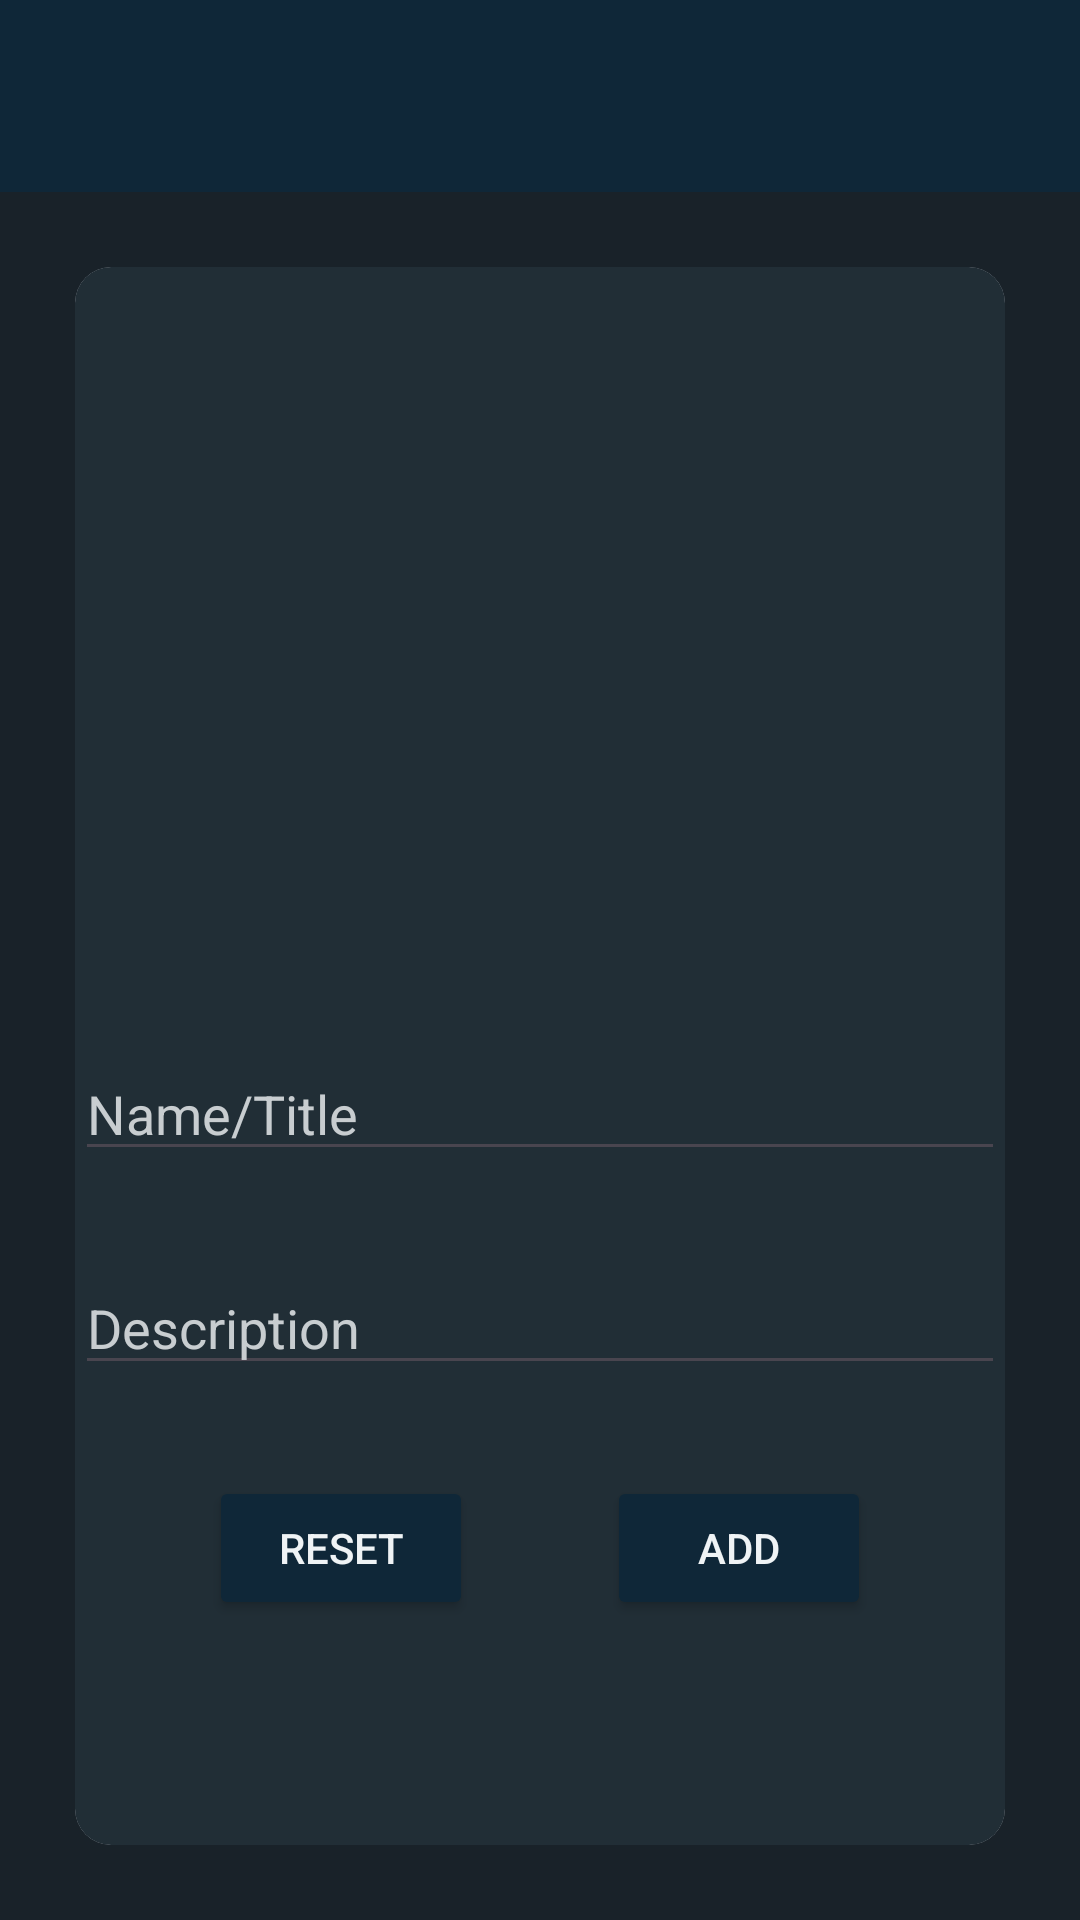

Layout XML and referenced resources for this Android screen:
<!-- AndroidManifest.xml: application theme Theme.ProyectoIntegradoDef -->
<!-- res/layout/activity_crear_autor.xml -->
<?xml version="1.0" encoding="utf-8"?>
<androidx.constraintlayout.widget.ConstraintLayout xmlns:android="http://schemas.android.com/apk/res/android"
    xmlns:app="http://schemas.android.com/apk/res-auto"
    xmlns:tools="http://schemas.android.com/tools"
    android:layout_width="match_parent"
    android:layout_height="match_parent"
    android:background="@color/ToolBar"
    android:fitsSystemWindows="true"
    tools:context=".musica.crud.autor.CrearAutorActivity">

    <androidx.appcompat.widget.Toolbar
        android:id="@+id/toolbar"
        style="@style/Widget.MaterialComponents.Toolbar.PrimarySurface"
        android:layout_width="match_parent"
        android:layout_height="wrap_content"
        android:minHeight="?attr/actionBarSize"
        app:layout_constraintEnd_toEndOf="parent"
        app:layout_constraintHorizontal_bias="0.5"
        app:layout_constraintStart_toStartOf="parent"
        app:layout_constraintTop_toTopOf="parent"
        app:popupTheme="@style/Theme.AppCompat.Light.NoActionBar"
        app:theme="@style/ThemeOverlay.AppCompat.Dark"
        app:titleTextColor="#C8CDD0">

    </androidx.appcompat.widget.Toolbar>

    <androidx.constraintlayout.widget.ConstraintLayout
        android:layout_width="0dp"
        android:layout_height="0dp"
        android:background="@color/fondo_oscuro"
        app:layout_constraintBottom_toBottomOf="parent"
        app:layout_constraintEnd_toEndOf="parent"
        app:layout_constraintStart_toStartOf="parent"
        app:layout_constraintTop_toBottomOf="@+id/toolbar">

        <com.google.android.material.card.MaterialCardView
            android:layout_width="match_parent"
            android:layout_height="match_parent"
            android:layout_marginStart="25dp"
            android:layout_marginTop="25dp"
            android:layout_marginEnd="25dp"
            android:layout_marginBottom="25dp"
            app:layout_constraintBottom_toBottomOf="parent"
            app:layout_constraintEnd_toEndOf="parent"
            app:layout_constraintStart_toStartOf="parent"
            app:layout_constraintTop_toTopOf="parent"
            app:strokeColor="@null"
            app:strokeWidth="0dp">

            <androidx.constraintlayout.widget.ConstraintLayout
                android:layout_width="match_parent"
                android:layout_height="match_parent"
                android:background="@color/fondo_cards">

                <ImageButton
                    android:id="@+id/ibAutor"
                    android:layout_width="150dp"
                    android:layout_height="150dp"
                    android:layout_marginTop="60dp"
                    android:adjustViewBounds="true"
                    android:background="@color/fondo_cards"
                    android:scaleType="fitXY"
                    app:layout_constraintEnd_toEndOf="parent"
                    app:layout_constraintHorizontal_bias="0.497"
                    app:layout_constraintStart_toStartOf="parent"
                    app:layout_constraintTop_toTopOf="parent"
                    app:srcCompat="@drawable/default_autor" />

                <EditText
                    android:id="@+id/etNombreAutor"
                    android:layout_width="wrap_content"
                    android:layout_height="wrap_content"
                    android:layout_marginTop="50dp"
                    android:ems="15"
                    android:hint="@string/nombre"
                    android:inputType="textPersonName"
                    android:maxLength="50"
                    android:textColor="@color/texto_principal"
                    android:textColorHint="@color/texto_secundario"
                    app:layout_constraintEnd_toEndOf="parent"
                    app:layout_constraintHorizontal_bias="0.5"
                    app:layout_constraintStart_toStartOf="parent"
                    app:layout_constraintTop_toBottomOf="@+id/ibAutor" />

                <EditText
                    android:id="@+id/etDescripcionAutor"
                    android:layout_width="wrap_content"
                    android:layout_height="wrap_content"
                    android:layout_marginTop="30dp"
                    android:ems="15"
                    android:gravity="start|top"
                    android:hint="@string/descripcion"
                    android:inputType="textMultiLine"
                    android:maxLength="120"
                    android:maxLines="4"
                    android:textColor="@color/texto_principal"
                    android:textColorHint="@color/texto_secundario"
                    app:layout_constraintEnd_toEndOf="parent"
                    app:layout_constraintHorizontal_bias="0.5"
                    app:layout_constraintStart_toStartOf="parent"
                    app:layout_constraintTop_toBottomOf="@+id/etNombreAutor" />

                <Button
                    android:id="@+id/btnCrearAutor"
                    android:layout_width="wrap_content"
                    android:layout_height="wrap_content"
                    android:backgroundTint="@color/ToolBar"
                    android:text="@string/tvCrear"
                    android:textColor="@color/texto_principal"
                    app:layout_constraintBottom_toBottomOf="@+id/btnResetAutor"
                    app:layout_constraintEnd_toEndOf="parent"
                    app:layout_constraintHorizontal_bias="0.5"
                    app:layout_constraintStart_toEndOf="@+id/btnResetAutor" />

                <Button
                    android:id="@+id/btnResetAutor"
                    android:layout_width="wrap_content"
                    android:layout_height="wrap_content"
                    android:layout_marginBottom="75dp"
                    android:backgroundTint="@color/ToolBar"
                    android:text="@string/tvReset"
                    android:textColor="@color/texto_principal"
                    app:layout_constraintBottom_toBottomOf="parent"
                    app:layout_constraintEnd_toStartOf="@+id/btnCrearAutor"
                    app:layout_constraintHorizontal_bias="0.5"
                    app:layout_constraintStart_toStartOf="parent" />
            </androidx.constraintlayout.widget.ConstraintLayout>
        </com.google.android.material.card.MaterialCardView>
    </androidx.constraintlayout.widget.ConstraintLayout>

    <RelativeLayout
        android:id="@+id/loadingPanel"
        android:layout_width="match_parent"
        android:layout_height="match_parent"
        android:gravity="center"
        android:visibility="invisible">

        <ProgressBar
            android:layout_width="wrap_content"
            android:layout_height="wrap_content"
            android:indeterminate="true" />
    </RelativeLayout>

</androidx.constraintlayout.widget.ConstraintLayout>
<!-- resources referenced by this layout -->
<resources>
  <color name="ToolBar">#0f2738</color>
  <color name="fondo_cards">#212E36</color>
  <color name="fondo_oscuro">#192229</color>
  <color name="texto_principal">#EFF3F5</color>
  <color name="texto_secundario">#C8CDD0</color>
  <string name="descripcion">Description</string>
  <string name="nombre">Name/Title</string>
  <string name="tvCrear">Add</string>
  <string name="tvReset">Reset</string>
  <style name="Theme.ProyectoIntegradoDef" parent="Theme.Material3.DayNight.NoActionBar">
          
          <item name="colorPrimary">#0f2738</item>
          <item name="colorPrimaryVariant">@color/purple_700</item>
          <item name="colorOnPrimary">#192229</item>
          
          <item name="colorSecondary">@color/teal_200</item>
          <item name="colorSecondaryVariant">@color/teal_700</item>
          <item name="colorOnSecondary">@color/white</item>
          
          <item name="android:statusBarColor" tools:targetApi="l">?attr/colorPrimaryVariant</item>
          
          <item name="android:windowTranslucentStatus">true</item>
  
      </style>
  <color name="purple_700">#FF3700B3</color>
  <color name="teal_200">#FF03DAC5</color>
  <color name="teal_700">#FF018786</color>
  <color name="white">#FFFFFFFF</color>
</resources>
